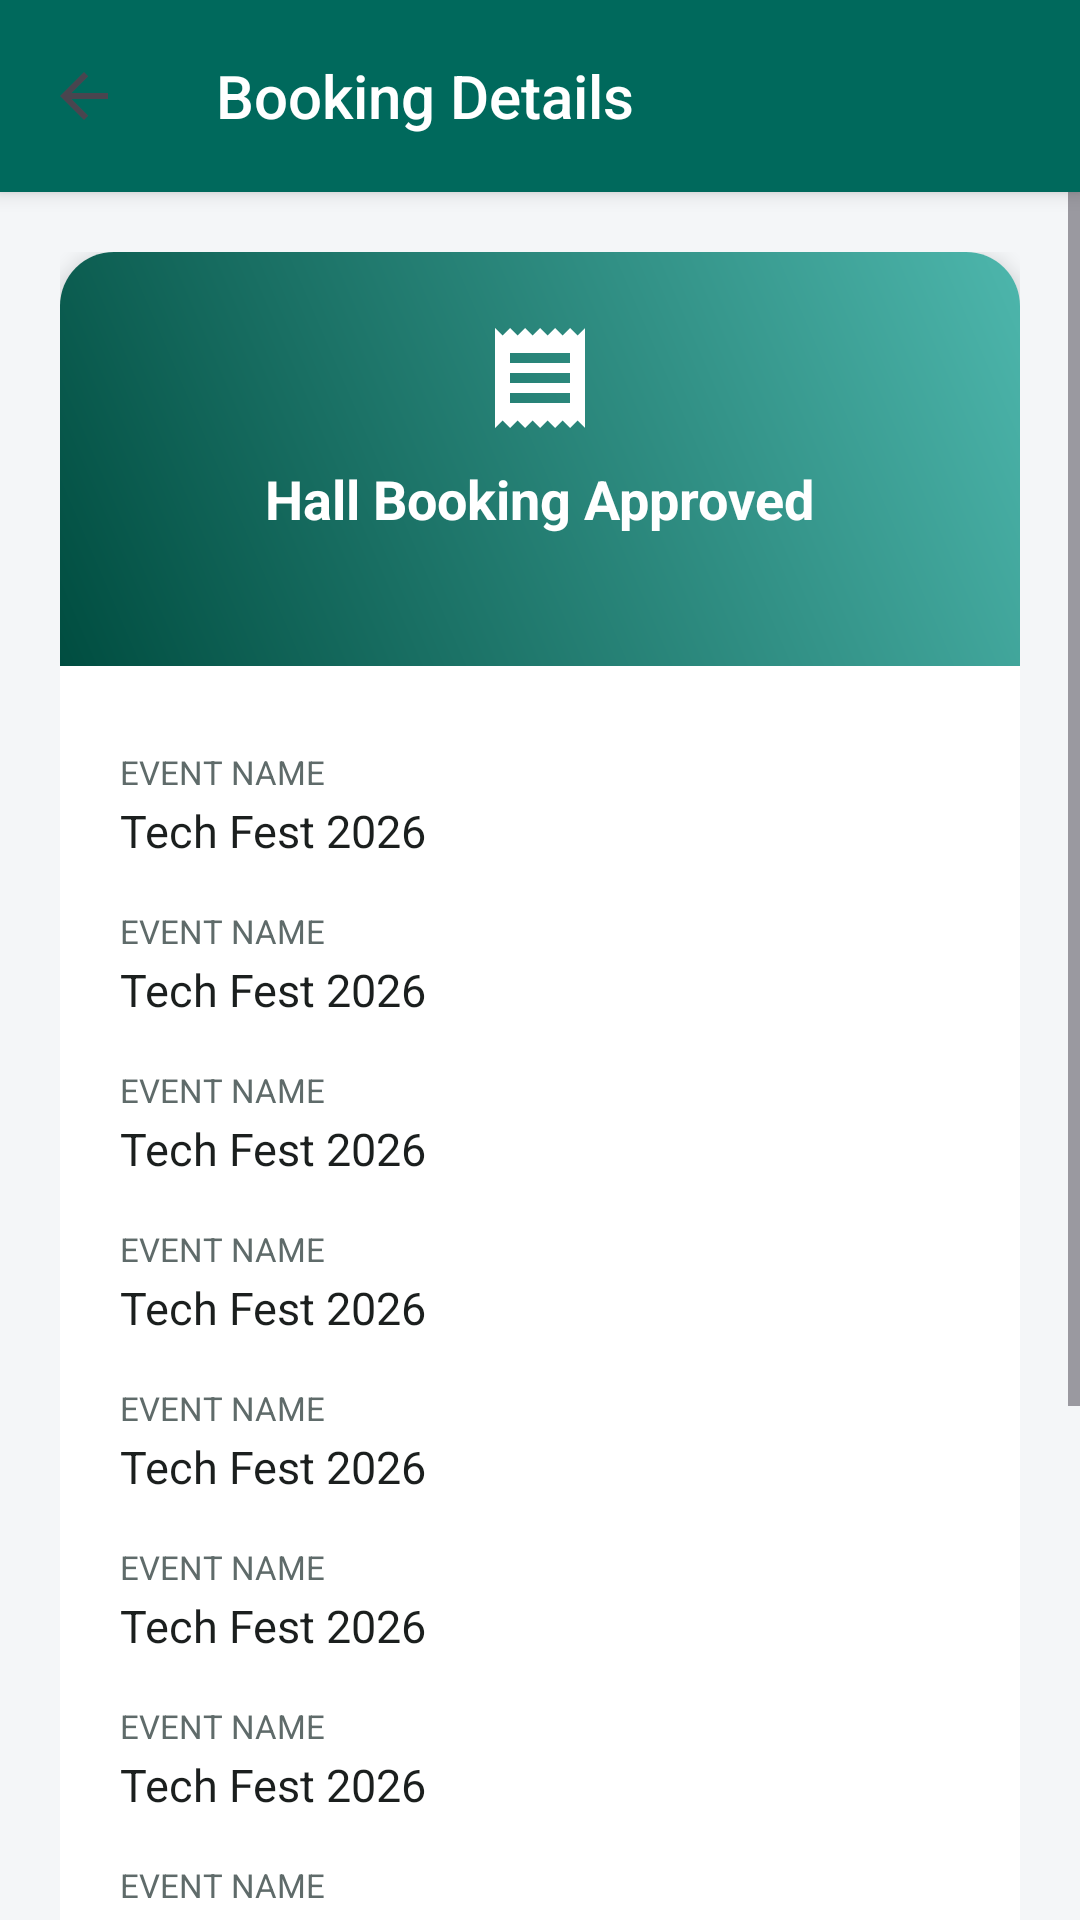

This screen was rendered from an Android layout file. Write that file and the resources it references.
<!-- AndroidManifest.xml: application theme Theme.HallBooking -->
<!-- res/layout/activity_receipt.xml -->
<?xml version="1.0" encoding="utf-8"?>
<LinearLayout xmlns:android="http://schemas.android.com/apk/res/android"
    xmlns:app="http://schemas.android.com/apk/res-auto"
    xmlns:tools="http://schemas.android.com/tools"
    android:layout_width="match_parent"
    android:layout_height="match_parent"
    android:background="@color/background"
    android:orientation="vertical">

    <androidx.appcompat.widget.Toolbar
        android:id="@+id/toolbar"
        android:layout_width="match_parent"
        android:layout_height="?attr/actionBarSize"
        android:background="@color/primary"
        app:navigationIcon="@drawable/ic_back"
        app:title="@string/view_receipt"
        app:titleTextColor="@color/white" />

    <ScrollView
        android:layout_width="match_parent"
        android:layout_height="0dp"
        android:layout_weight="1">

        <LinearLayout
            android:layout_width="match_parent"
            android:layout_height="wrap_content"
            android:orientation="vertical"
            android:padding="20dp">

            <androidx.cardview.widget.CardView
                android:layout_width="match_parent"
                android:layout_height="wrap_content"
                app:cardCornerRadius="18dp"
                app:cardElevation="4dp"
                app:cardBackgroundColor="@color/surface">

                <LinearLayout
                    android:layout_width="match_parent"
                    android:layout_height="wrap_content"
                    android:orientation="vertical">

                    <LinearLayout
                        android:layout_width="match_parent"
                        android:layout_height="wrap_content"
                        android:background="@drawable/bg_hall_banner_full"
                        android:gravity="center"
                        android:orientation="vertical"
                        android:padding="22dp">

                        <ImageView
                            android:layout_width="40dp"
                            android:layout_height="40dp"
                            android:src="@drawable/ic_receipt"
                            app:tint="@color/white" />

                        <TextView
                            android:layout_width="wrap_content"
                            android:layout_height="wrap_content"
                            android:layout_marginTop="8dp"
                            android:text="Hall Booking Approved"
                            android:textColor="@color/white"
                            android:textSize="18sp"
                            android:textStyle="bold" />

                        <TextView
                            android:id="@+id/tvReceiptNo"
                            android:layout_width="wrap_content"
                            android:layout_height="wrap_content"
                            android:layout_marginTop="4dp"
                            android:textColor="#DFF3EF"
                            android:textSize="13sp"
                            tools:text="Slip: RCSS-20261012-0001" />
                    </LinearLayout>

                    <LinearLayout
                        android:layout_width="match_parent"
                        android:layout_height="wrap_content"
                        android:orientation="vertical"
                        android:padding="20dp">

                        <include layout="@layout/row_receipt_field" android:id="@+id/rowUserName" />
                        <include layout="@layout/row_receipt_field" android:id="@+id/rowUserEmail" />
                        <include layout="@layout/row_receipt_field" android:id="@+id/rowDepartment" />
                        <include layout="@layout/row_receipt_field" android:id="@+id/rowEventName" />
                        <include layout="@layout/row_receipt_field" android:id="@+id/rowHallName" />
                        <include layout="@layout/row_receipt_field" android:id="@+id/rowDate" />
                        <include layout="@layout/row_receipt_field" android:id="@+id/rowSlot" />
                        <include layout="@layout/row_receipt_field" android:id="@+id/rowAttendees" />
                        <include layout="@layout/row_receipt_field" android:id="@+id/rowApprovedOn" />
                        <include layout="@layout/row_receipt_field" android:id="@+id/rowAuthority" />

                    </LinearLayout>
                </LinearLayout>
            </androidx.cardview.widget.CardView>

            <com.google.android.material.button.MaterialButton
                android:id="@+id/btnBack"
                style="@style/App.Button"
                android:layout_width="match_parent"
                android:layout_height="52dp"
                android:layout_marginTop="20dp"
                android:text="Back to Bookings" />

        </LinearLayout>
    </ScrollView>
</LinearLayout>
<!-- res/layout/row_receipt_field.xml (included above) -->
<?xml version="1.0" encoding="utf-8"?>
<LinearLayout xmlns:android="http://schemas.android.com/apk/res/android"
    xmlns:tools="http://schemas.android.com/tools"
    android:layout_width="match_parent"
    android:layout_height="wrap_content"
    android:orientation="vertical"
    android:paddingVertical="8dp">

    <TextView
        android:id="@+id/tvLabel"
        android:layout_width="match_parent"
        android:layout_height="wrap_content"
        android:textAllCaps="true"
        android:textColor="@color/text_secondary"
        android:textSize="11sp"
        tools:text="Event Name" />

    <TextView
        android:id="@+id/tvValue"
        android:layout_width="match_parent"
        android:layout_height="wrap_content"
        android:layout_marginTop="2dp"
        android:textColor="@color/text_primary"
        android:textSize="15sp"
        tools:text="Tech Fest 2026" />
</LinearLayout>
<!-- resources referenced by this layout -->
<resources>
  <color name="background">#F4F6F8</color>
  <color name="primary">#00695C</color>
  <color name="surface">#FFFFFF</color>
  <color name="text_primary">#1B1F1E</color>
  <color name="text_secondary">#5F6B6A</color>
  <color name="white">#FFFFFF</color>
  <!-- drawable bg_hall_banner_full (drawable) -->
  <shape xmlns:android="http://schemas.android.com/apk/res/android" android:shape="rectangle">
      <gradient
          android:angle="45"
          android:startColor="@color/primary_dark"
          android:endColor="@color/primary_light"/>
  </shape>
  <!-- drawable ic_back (drawable) -->
  <vector xmlns:android="http://schemas.android.com/apk/res/android"
      android:width="24dp"
      android:height="24dp"
      android:viewportWidth="24"
      android:viewportHeight="24"
      android:tint="?attr/colorControlNormal">
      <path android:fillColor="#FF000000" android:pathData="M20,11H7.83l5.59,-5.59L12,4l-8,8 8,8 1.41,-1.41L7.83,13H20v-2z"/>
  </vector>
  <!-- drawable ic_receipt (drawable) -->
  <vector xmlns:android="http://schemas.android.com/apk/res/android"
      android:width="24dp"
      android:height="24dp"
      android:viewportWidth="24"
      android:viewportHeight="24"
      android:tint="?attr/colorControlNormal">
      <path android:fillColor="#FF000000" android:pathData="M18,17H6v-2h12v2zM18,13H6v-2h12v2zM18,9H6V7h12v2zM3,22l1.5,-1.5L6,22l1.5,-1.5L9,22l1.5,-1.5L12,22l1.5,-1.5L15,22l1.5,-1.5L18,22l1.5,-1.5L21,22V2l-1.5,1.5L18,2l-1.5,1.5L15,2l-1.5,1.5L12,2l-1.5,1.5L9,2 7.5,3.5 6,2 4.5,3.5 3,2V22z"/>
  </vector>
  <string name="view_receipt">Booking Details</string>
  <style name="App.Button" parent="Widget.Material3.Button">
          <item name="cornerRadius">@dimen/corner_radius_sm</item>
          <item name="android:textAllCaps">false</item>
          <item name="android:textSize">15sp</item>
          <item name="android:paddingTop">12dp</item>
          <item name="android:paddingBottom">12dp</item>
          <item name="backgroundTint">@color/primary</item>
      </style>
  <color name="primary_dark">#004D40</color>
  <color name="primary_light">#4DB6AC</color>
  <dimen name="corner_radius_sm">10dp</dimen>
  <color name="on_primary">#FFFFFF</color>
  <color name="accent">#FFB300</color>
  <color name="accent_dark">#FF8F00</color>
  <color name="black">#000000</color>
  <color name="on_background">#1B1F1E</color>
  <color name="error">#D32F2F</color>
  <style name="App.Toolbar" parent="Widget.AppCompat.Toolbar">
          <item name="android:background">@color/primary</item>
          <item name="titleTextColor">@color/on_primary</item>
          <item name="android:elevation">4dp</item>
      </style>
  <style name="App.TextInputLayout" parent="Widget.Material3.TextInputLayout.OutlinedBox">
          <item name="boxCornerRadiusTopStart">@dimen/corner_radius_sm</item>
          <item name="boxCornerRadiusTopEnd">@dimen/corner_radius_sm</item>
          <item name="boxCornerRadiusBottomStart">@dimen/corner_radius_sm</item>
          <item name="boxCornerRadiusBottomEnd">@dimen/corner_radius_sm</item>
          <item name="boxStrokeColor">@color/primary</item>
          <item name="hintTextColor">@color/primary</item>
      </style>
</resources>
